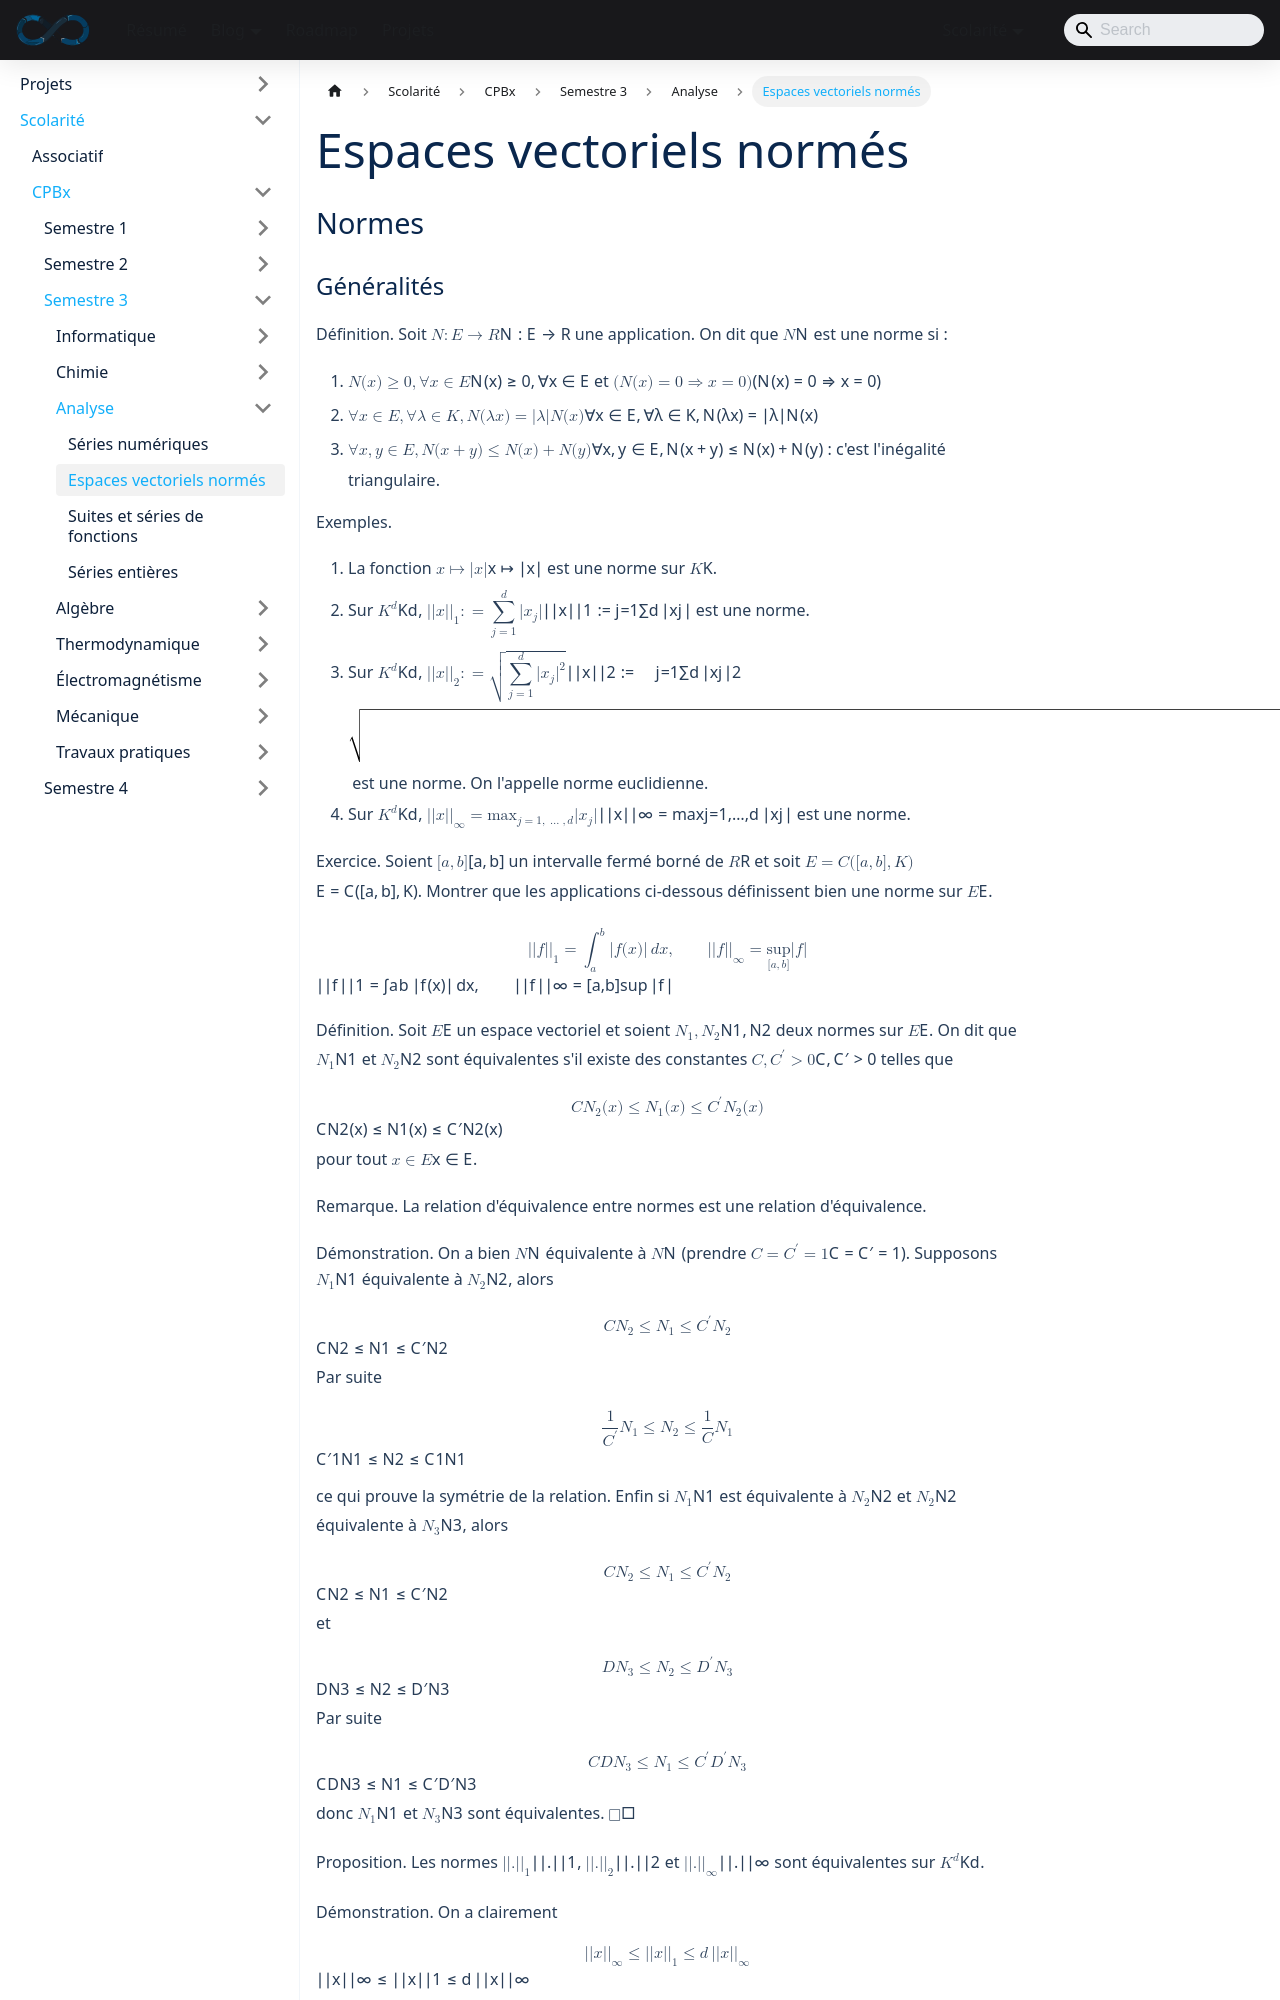

repository: sedelpeuch/sedelpeuch.github.io · page: docs/scolarite/cpbx/s3/analyse/espaces-vectoriels-normes/index.html · generator: docusaurus

---
title: "Espaces vectoriels normés"
description: "Espaces vectoriels normés : normes et normes équivalentes, distance, produit scalaire et inégalité de Cauchy-Schwarz, ouverts, fermés, intérieur et adhérence, suites, complétude, dimension finie, limites et continuité, continuité des applications linéaires et norme subordonnée."
sidebar_position: 2
---

## Normes
